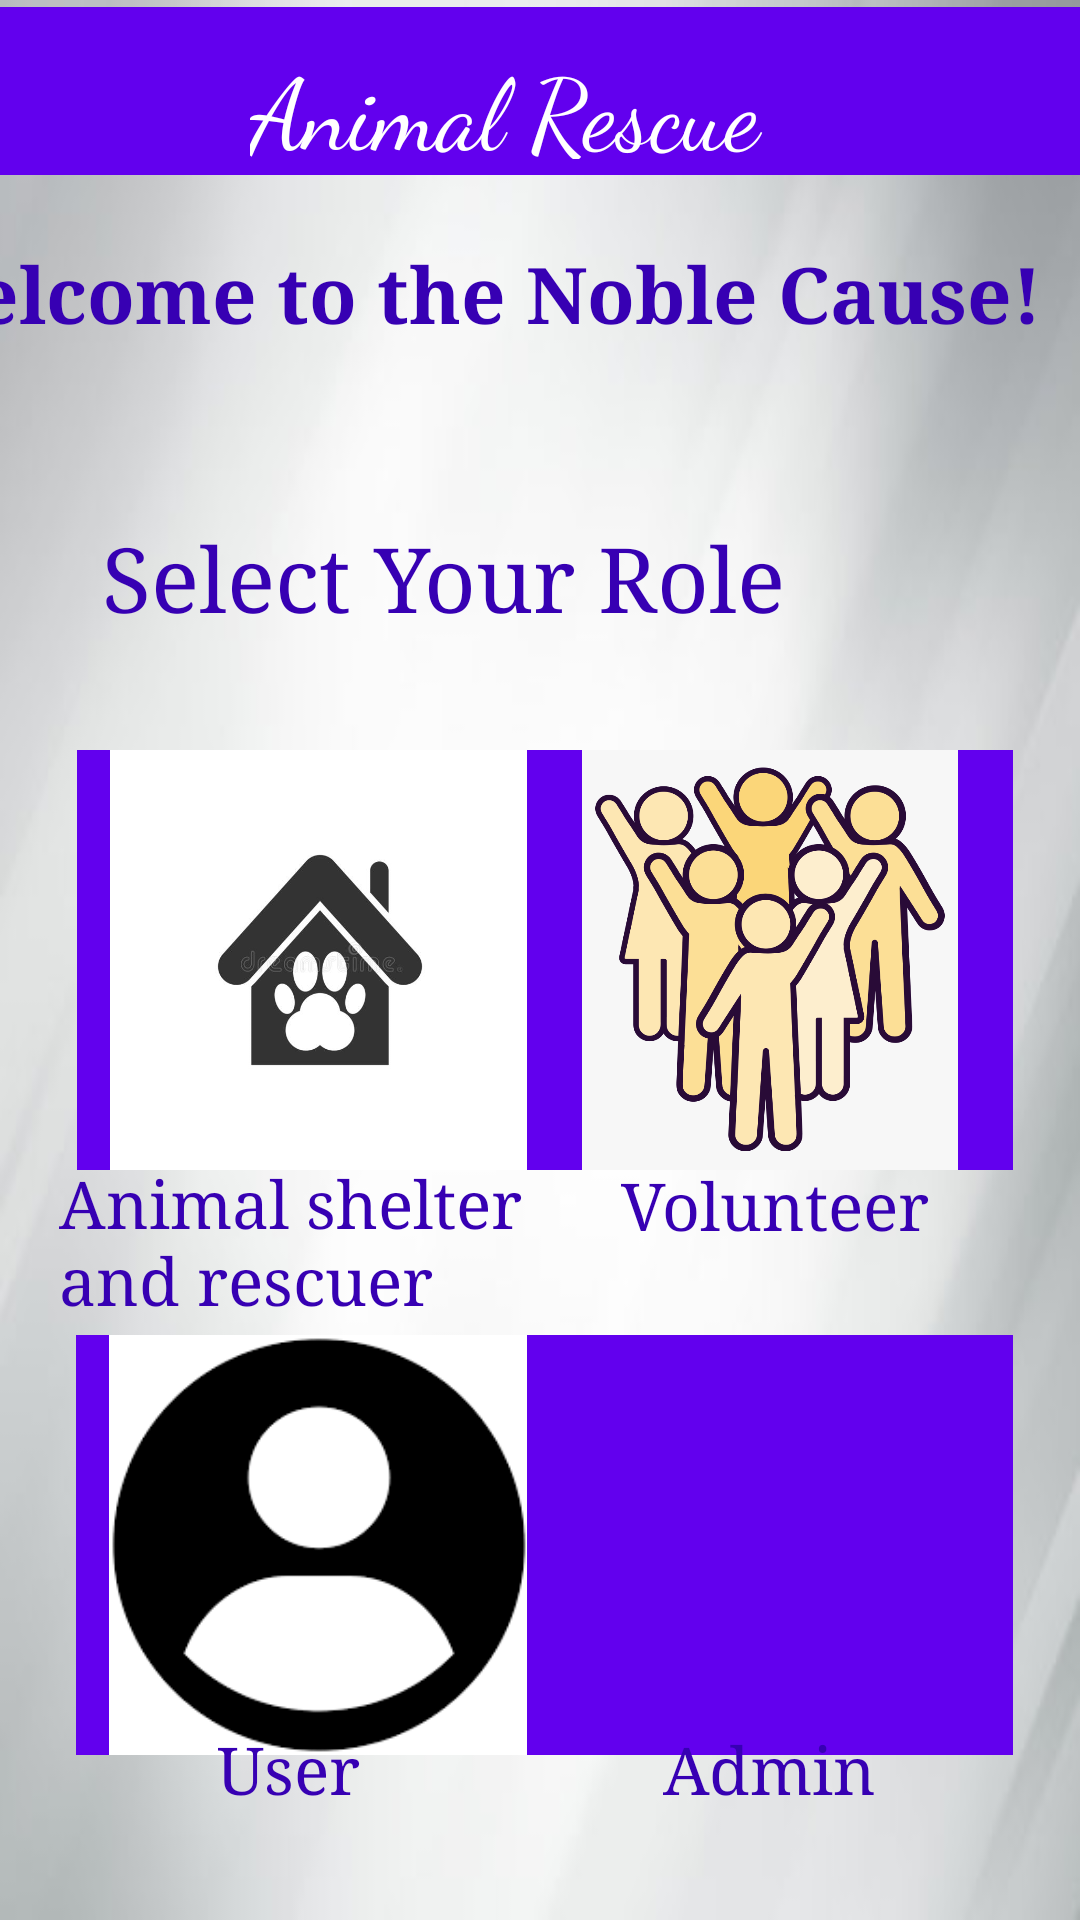

Android layout source for this screen:
<!-- AndroidManifest.xml: application theme Theme.AnimalRescueSystem -->
<!-- res/layout/activity_main.xml -->
<?xml version="1.0" encoding="utf-8"?>
<androidx.constraintlayout.widget.ConstraintLayout xmlns:android="http://schemas.android.com/apk/res/android"
    xmlns:app="http://schemas.android.com/apk/res-auto"
    xmlns:tools="http://schemas.android.com/tools"
    android:layout_width="match_parent"
    android:layout_height="match_parent"
    android:background="@drawable/bgmain"
    tools:context=".MainActivity">

    <ImageButton
        android:id="@+id/imageButton4"
        android:layout_width="162dp"
        android:layout_height="140dp"
        android:background="@color/purple_500"
        android:onClick="sendMessage3"
        android:scaleType="fitCenter"
        app:layout_constraintBottom_toBottomOf="parent"
        app:layout_constraintEnd_toEndOf="parent"
        app:layout_constraintHorizontal_bias="0.128"
        app:layout_constraintStart_toStartOf="parent"
        app:layout_constraintTop_toTopOf="parent"
        app:layout_constraintVertical_bias="0.89"
        app:srcCompat="@drawable/user" />

    <ImageButton
        android:id="@+id/imageButton2"
        android:layout_width="162dp"
        android:layout_height="140dp"
        android:background="@color/purple_500"
        android:onClick="sendMessageadminlogin"
        android:scaleType="fitCenter"
        app:layout_constraintBottom_toBottomOf="parent"
        app:layout_constraintEnd_toEndOf="parent"
        app:layout_constraintHorizontal_bias="0.887"
        app:layout_constraintStart_toStartOf="parent"
        app:layout_constraintTop_toTopOf="parent"
        app:layout_constraintVertical_bias="0.89"
        app:srcCompat="@drawable/adminpic" />

    <androidx.appcompat.widget.Toolbar
        android:id="@+id/toolbar"
        android:layout_width="match_parent"
        android:layout_height="wrap_content"
        android:background="?attr/colorPrimary"
        android:minHeight="?attr/actionBarSize"
        android:theme="?attr/actionBarTheme"
        app:flow_verticalAlign="top"
        app:layout_constraintBottom_toBottomOf="parent"
        app:layout_constraintEnd_toEndOf="parent"
        app:layout_constraintStart_toStartOf="parent"
        app:layout_constraintTop_toTopOf="parent"
        app:layout_constraintVertical_bias="0.004" />

    <TextView
        android:layout_width="192dp"
        android:layout_height="40dp"
        android:layout_alignParentTop="true"
        android:layout_alignParentEnd="true"
        android:layout_alignParentBottom="true"
        android:fontFamily="cursive"
        android:text="Animal Rescue "
        android:textColor="@color/white"
        android:textColorHighlight="#27BE82"
        android:textColorLink="#AED2C9"
        android:textSize="33sp"
        app:layout_constraintBottom_toBottomOf="parent"
        app:layout_constraintEnd_toEndOf="parent"
        app:layout_constraintHorizontal_bias="0.497"
        app:layout_constraintStart_toStartOf="parent"
        app:layout_constraintTop_toTopOf="@+id/toolbar"
        app:layout_constraintVertical_bias="0.018" />

    <TextView
        android:id="@+id/textView8"
        android:layout_width="395dp"
        android:layout_height="93dp"
        android:fontFamily="georgia"
        android:text="Welcome to the Noble Cause!"
        android:textColor="@color/purple_700"
        android:textSize="26dp"
        android:textStyle="bold"
        app:layout_constraintBottom_toBottomOf="parent"
        app:layout_constraintEnd_toEndOf="parent"
        app:layout_constraintHorizontal_bias="1.0"
        app:layout_constraintStart_toStartOf="parent"
        app:layout_constraintTop_toTopOf="parent"
        app:layout_constraintVertical_bias="0.146"

        />

    <TextView
        android:id="@+id/textView"
        android:layout_width="326dp"
        android:layout_height="36dp"
        android:fontFamily="georgia"
        android:text="Select Your Role"
        android:textColor="@color/purple_700"
        android:textSize="30dp"
        app:layout_constraintBottom_toBottomOf="parent"
        app:layout_constraintEnd_toEndOf="parent"
        app:layout_constraintHorizontal_bias="1.0"
        app:layout_constraintStart_toStartOf="parent"
        app:layout_constraintTop_toTopOf="parent"
        app:layout_constraintVertical_bias="0.286" />

    <TextView
        android:id="@+id/textView2"
        android:layout_width="195dp"
        android:layout_height="67dp"
        android:fontFamily="georgia"
        android:text="Animal shelter and rescuer"
        android:textColor="@color/purple_700"
        android:textSize="22dp"
        app:layout_constraintBottom_toBottomOf="parent"
        app:layout_constraintEnd_toEndOf="parent"
        app:layout_constraintHorizontal_bias="0.12"
        app:layout_constraintStart_toStartOf="parent"
        app:layout_constraintTop_toTopOf="parent"
        app:layout_constraintVertical_bias="0.674" />

    <TextView
        android:id="@+id/textView3"
        android:layout_width="130dp"
        android:layout_height="59dp"
        android:fontFamily="georgia"
        android:text="Volunteer"
        android:textColor="@color/purple_700"
        android:textSize="22dp"
        app:layout_constraintBottom_toBottomOf="parent"
        app:layout_constraintEnd_toEndOf="parent"
        app:layout_constraintHorizontal_bias="0.9"
        app:layout_constraintStart_toStartOf="parent"
        app:layout_constraintTop_toTopOf="parent"
        app:layout_constraintVertical_bias="0.666" />

    <TextView
        android:id="@+id/textView4"
        android:layout_width="89dp"
        android:layout_height="65dp"
        android:fontFamily="georgia"
        android:text="User"
        android:textColor="@color/purple_700"
        android:textSize="22dp"
        app:layout_constraintBottom_toBottomOf="parent"
        app:layout_constraintEnd_toEndOf="parent"
        app:layout_constraintHorizontal_bias="0.267"
        app:layout_constraintStart_toStartOf="parent"
        app:layout_constraintTop_toTopOf="parent"
        app:layout_constraintVertical_bias="1.0" />

    <TextView
        android:id="@+id/textView10"
        android:layout_width="89dp"
        android:layout_height="65dp"
        android:fontFamily="georgia"
        android:text="Admin"
        android:textColor="@color/purple_700"
        android:textSize="22dp"
        app:layout_constraintBottom_toBottomOf="parent"
        app:layout_constraintEnd_toEndOf="parent"
        app:layout_constraintHorizontal_bias="0.816"
        app:layout_constraintStart_toStartOf="parent"
        app:layout_constraintTop_toTopOf="parent"
        app:layout_constraintVertical_bias="1.0" />

    <ImageButton
        android:id="@+id/imageButton"
        android:layout_width="162dp"
        android:layout_height="140dp"
        android:adjustViewBounds="true"
        android:background="@color/purple_500"
        android:foregroundTint="@color/black"
        android:onClick="sendMessage1"
        android:scaleType="fitCenter"
        app:layout_constraintBottom_toBottomOf="parent"
        app:layout_constraintEnd_toEndOf="parent"
        app:layout_constraintHorizontal_bias="0.129"
        app:layout_constraintStart_toStartOf="parent"
        app:layout_constraintTop_toTopOf="parent"
        app:srcCompat="@drawable/nym" />

    <ImageButton
        android:id="@+id/imageButton3"
        android:layout_width="162dp"
        android:layout_height="140dp"
        android:background="@color/purple_500"
        android:onClick="sendMessage2"
        android:scaleType="fitCenter"
        app:layout_constraintBottom_toBottomOf="parent"
        app:layout_constraintEnd_toEndOf="parent"
        app:layout_constraintHorizontal_bias="0.887"
        app:layout_constraintStart_toStartOf="parent"
        app:layout_constraintTop_toTopOf="parent"
        app:srcCompat="@drawable/volunteer" />


</androidx.constraintlayout.widget.ConstraintLayout>
<!-- resources referenced by this layout -->
<resources>
  <!-- drawable bgmain: jpg bitmap (drawable-v24, 10267 bytes) -->
  <!-- drawable nym: jpg bitmap (drawable, 18970 bytes) -->
  <!-- drawable user: png bitmap (drawable, 3086 bytes) -->
  <!-- drawable volunteer: png bitmap (drawable, 93321 bytes) -->
  <style name="Theme.AnimalRescueSystem" parent="Theme.AppCompat.Light.NoActionBar">
          
          <item name="colorPrimary">@color/purple_500</item>
          <item name="colorPrimaryVariant">@color/purple_700</item>
          <item name="colorOnPrimary">@color/white</item>
          
          <item name="colorSecondary">@color/teal_200</item>
          <item name="colorSecondaryVariant">@color/teal_700</item>
          <item name="colorOnSecondary">@color/black</item>
          
          <item name="android:statusBarColor" tools:targetApi="l">?attr/colorPrimaryVariant</item>
          
      </style>
  <!-- not gathered from this repository: default colours our renderer supplied (Android Studio template values) -->
  <color name="purple_500">#FF6200EE</color>
  <color name="purple_700">#FF3700B3</color>
  <color name="teal_200">#FF03DAC5</color>
  <color name="teal_700">#FF018786</color>
  <color name="black">#FF000000</color>
  <color name="white">#FFFFFFFF</color>
</resources>
